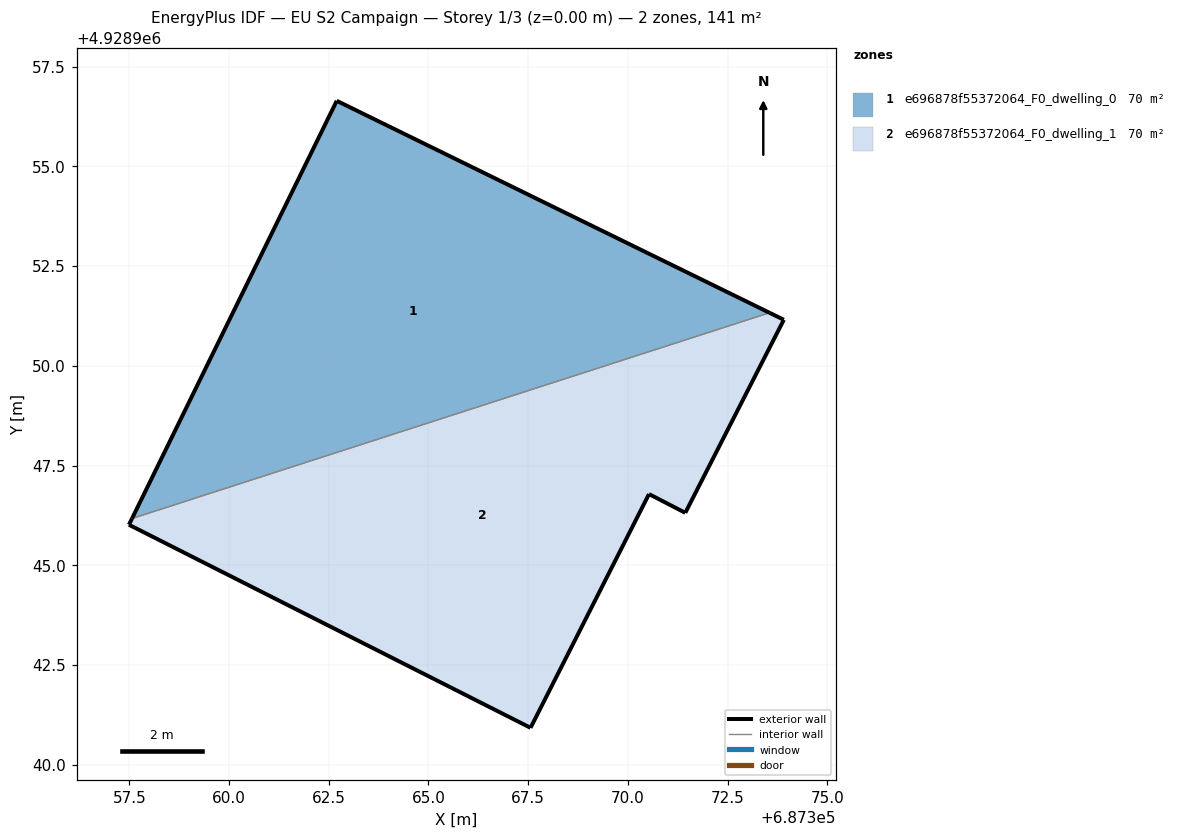
=== STOREY PLAN SPEC (per zone: floor XY polygon, exterior-wall plan segments, windows/doors) ===
zone 1: e696878f55372064_F0_dwelling_0  (70.5 m²)
  floor: (687373.55, 4928951.33) (687362.70, 4928956.64) (687357.57, 4928946.17)
  exterior wall: (687357.57, 4928946.17) – (687362.70, 4928956.64)  [11.7 m]
  exterior wall: (687362.70, 4928956.64) – (687373.55, 4928951.33)  [12.1 m]
  interior walls: 1
zone 2: e696878f55372064_F0_dwelling_1  (70.5 m²)
  floor: (687371.44, 4928946.31) (687373.91, 4928951.15) (687373.55, 4928951.33) (687357.57, 4928946.17) (687357.49, 4928946.01) (687367.56, 4928940.92) (687370.53, 4928946.78)
  exterior wall: (687367.56, 4928940.92) – (687357.49, 4928946.01)  [11.3 m]
  exterior wall: (687357.49, 4928946.01) – (687357.57, 4928946.17)  [0.2 m]
  exterior wall: (687373.55, 4928951.33) – (687373.91, 4928951.15)  [0.4 m]
  exterior wall: (687373.91, 4928951.15) – (687371.44, 4928946.31)  [5.4 m]
  exterior wall: (687371.44, 4928946.31) – (687370.53, 4928946.78)  [1.0 m]
  exterior wall: (687370.53, 4928946.78) – (687367.56, 4928940.92)  [6.6 m]
  interior walls: 1

=== DERIVED (storey summary) ===
Building: EU S2 Campaign
Storey: 1 of 3  (floor level z = 0.00 m)
Storey gross floor area: 140.9 m²
Zones on this storey: 2
  - e696878f55372064_F0_dwelling_0: floor 70.5 m²; exterior wall 23.7 m (71.2 m²); WWR 0.0%
  - e696878f55372064_F0_dwelling_1: floor 70.5 m²; exterior wall 24.9 m (74.7 m²); WWR 0.0%
Zone adjacency (shared interzone walls):
  - e696878f55372064_F0_dwelling_0 ↔ e696878f55372064_F0_dwelling_1